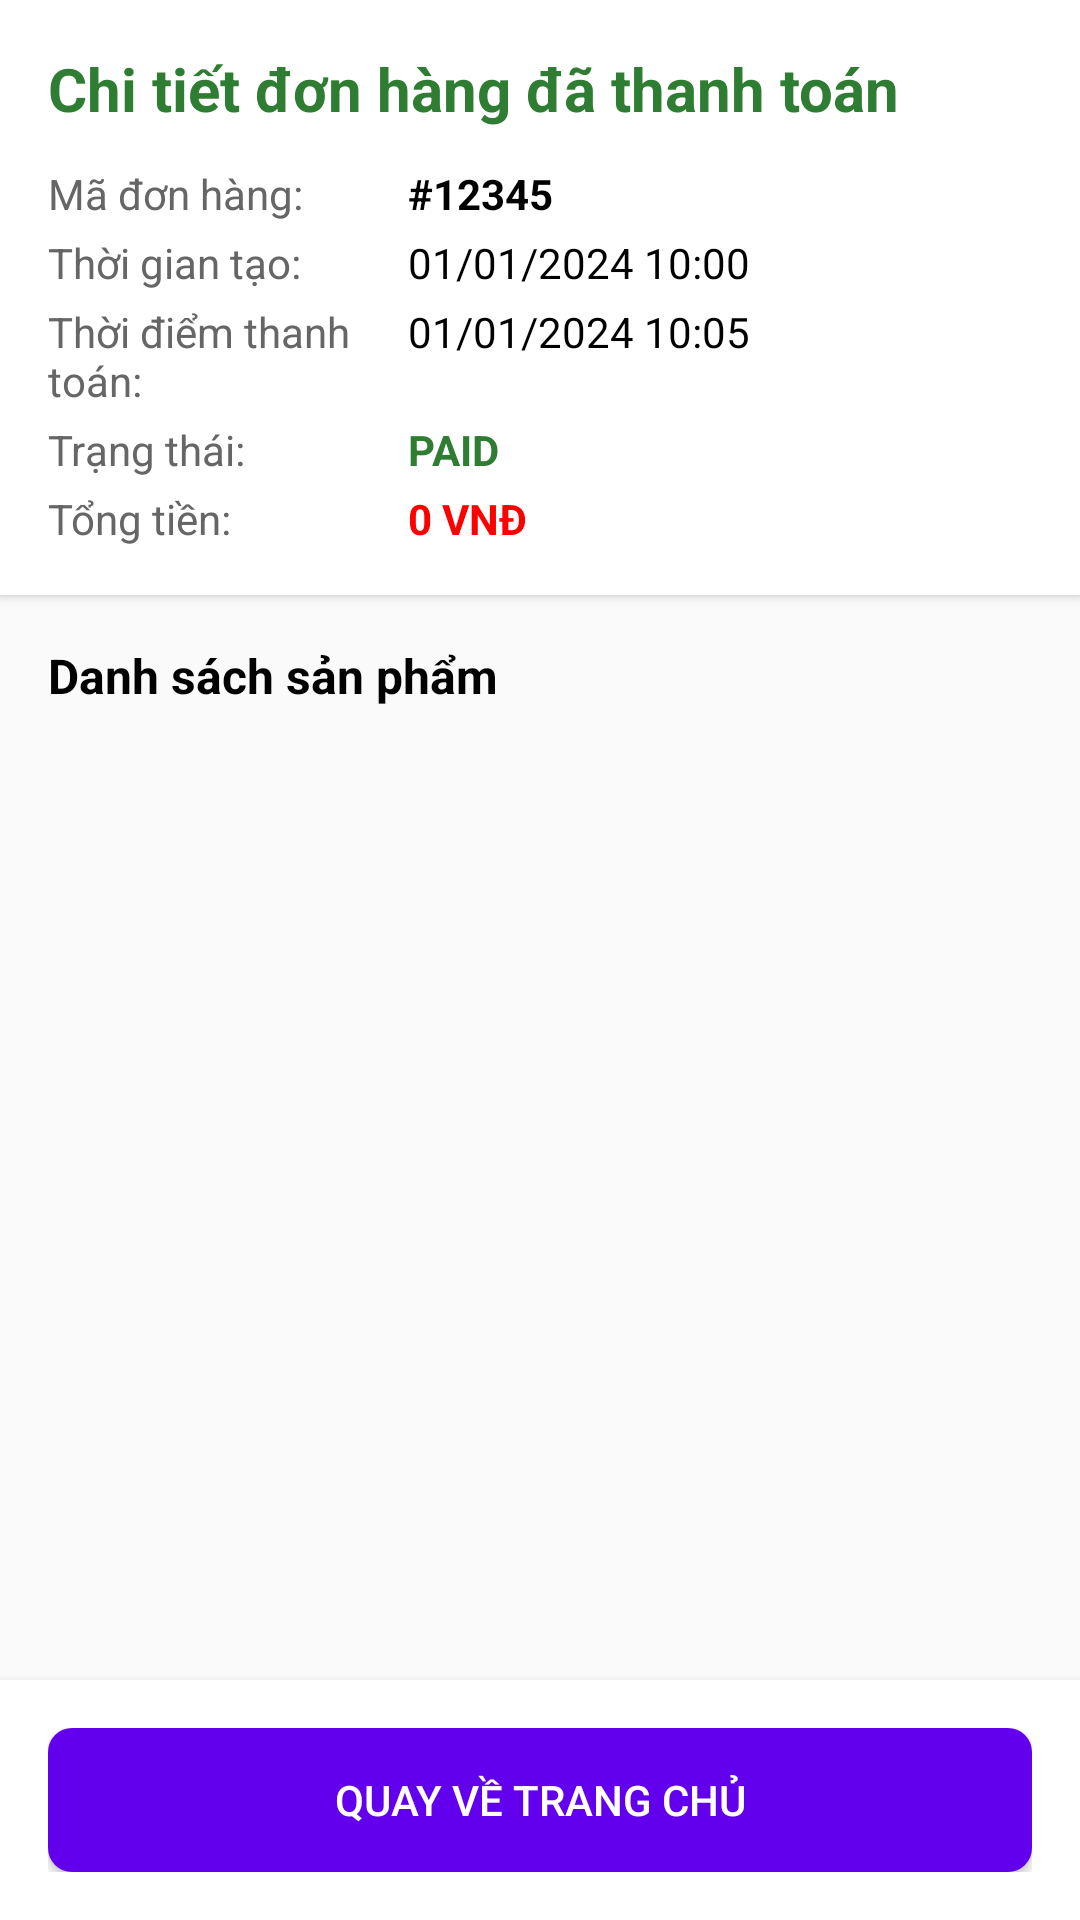

This screen was rendered from an Android layout file. Write that file and the resources it references.
<!-- AndroidManifest.xml: application theme Theme.Miniproject2 -->
<!-- res/layout/activity_order_detail.xml -->
<?xml version="1.0" encoding="utf-8"?>
<LinearLayout xmlns:android="http://schemas.android.com/apk/res/android"
    xmlns:app="http://schemas.android.com/apk/res-auto"
    xmlns:tools="http://schemas.android.com/tools"
    android:layout_width="match_parent"
    android:layout_height="match_parent"
    android:orientation="vertical"
    tools:context=".activities.OrderDetailActivity">

    <LinearLayout
        android:layout_width="match_parent"
        android:layout_height="wrap_content"
        android:orientation="vertical"
        android:padding="16dp"
        android:background="#FFFFFF"
        android:elevation="2dp">

        <TextView
            android:id="@+id/tvOrderCompleteTitle"
            android:layout_width="match_parent"
            android:layout_height="wrap_content"
            android:text="Chi tiết đơn hàng đã thanh toán"
            android:textColor="#2E7D32"
            android:textSize="20sp"
            android:textStyle="bold"
            android:layout_marginBottom="12dp" />

        <LinearLayout
            android:layout_width="match_parent"
            android:layout_height="wrap_content"
            android:orientation="horizontal"
            android:layout_marginBottom="4dp">
            <TextView
                android:layout_width="120dp"
                android:layout_height="wrap_content"
                android:text="Mã đơn hàng:"
                android:textColor="#666666" />
            <TextView
                android:id="@+id/tvOrderId"
                android:layout_width="wrap_content"
                android:layout_height="wrap_content"
                android:text="#12345"
                android:textColor="#000000"
                android:textStyle="bold" />
        </LinearLayout>

        <LinearLayout
            android:layout_width="match_parent"
            android:layout_height="wrap_content"
            android:orientation="horizontal"
            android:layout_marginBottom="4dp">
            <TextView
                android:layout_width="120dp"
                android:layout_height="wrap_content"
                android:text="Thời gian tạo:"
                android:textColor="#666666" />
            <TextView
                android:id="@+id/tvOrderDate"
                android:layout_width="wrap_content"
                android:layout_height="wrap_content"
                android:text="01/01/2024 10:00"
                android:textColor="#000000" />
        </LinearLayout>

        <LinearLayout
            android:layout_width="match_parent"
            android:layout_height="wrap_content"
            android:orientation="horizontal"
            android:layout_marginBottom="4dp">
            <TextView
                android:layout_width="120dp"
                android:layout_height="wrap_content"
                android:text="Thời điểm thanh toán:"
                android:textColor="#666666" />
            <TextView
                android:id="@+id/tvPaymentDate"
                android:layout_width="wrap_content"
                android:layout_height="wrap_content"
                android:text="01/01/2024 10:05"
                android:textColor="#000000" />
        </LinearLayout>

        <LinearLayout
            android:layout_width="match_parent"
            android:layout_height="wrap_content"
            android:orientation="horizontal"
            android:layout_marginBottom="4dp">
            <TextView
                android:layout_width="120dp"
                android:layout_height="wrap_content"
                android:text="Trạng thái:"
                android:textColor="#666666" />
            <TextView
                android:id="@+id/tvOrderStatus"
                android:layout_width="wrap_content"
                android:layout_height="wrap_content"
                android:text="PAID"
                android:textColor="#2E7D32"
                android:textStyle="bold" />
        </LinearLayout>

        <LinearLayout
            android:layout_width="match_parent"
            android:layout_height="wrap_content"
            android:orientation="horizontal">
            <TextView
                android:layout_width="120dp"
                android:layout_height="wrap_content"
                android:text="Tổng tiền:"
                android:textColor="#666666" />
            <TextView
                android:id="@+id/tvTotalAmount"
                android:layout_width="wrap_content"
                android:layout_height="wrap_content"
                android:text="0 VNĐ"
                android:textColor="#FF0000"
                android:textStyle="bold" />
        </LinearLayout>
    </LinearLayout>

    <TextView
        android:layout_width="match_parent"
        android:layout_height="wrap_content"
        android:text="Danh sách sản phẩm"
        android:padding="16dp"
        android:textColor="#000000"
        android:textSize="16sp"
        android:textStyle="bold" />

    <androidx.recyclerview.widget.RecyclerView
        android:id="@+id/rvOrderItemsReadOnly"
        android:layout_width="match_parent"
        android:layout_height="0dp"
        android:layout_weight="1"
        tools:listitem="@layout/item_order_item_readonly" />

    <LinearLayout
        android:layout_width="match_parent"
        android:layout_height="wrap_content"
        android:padding="16dp"
        android:background="#FFFFFF"
        android:elevation="4dp">

        <Button
            android:id="@+id/btnBackToHome"
            android:layout_width="match_parent"
            android:layout_height="wrap_content"
            android:background="@drawable/button_background"
            android:text="Quay về trang chủ"
            android:textColor="#FFFFFF"
            android:padding="12dp" />
    </LinearLayout>

</LinearLayout>
<!-- res/layout/item_order_item_readonly.xml (included above) -->
<?xml version="1.0" encoding="utf-8"?>
<LinearLayout xmlns:android="http://schemas.android.com/apk/res/android"
    android:layout_width="match_parent"
    android:layout_height="wrap_content"
    android:orientation="horizontal"
    android:padding="12dp"
    android:gravity="center_vertical"
    android:background="@drawable/item_background">

    <LinearLayout
        android:layout_width="0dp"
        android:layout_height="wrap_content"
        android:layout_weight="1"
        android:orientation="vertical">

        <TextView
            android:id="@+id/tvProductName"
            android:layout_width="wrap_content"
            android:layout_height="wrap_content"
            android:text="Tên sản phẩm"
            android:textColor="#000000"
            android:textSize="16sp"
            android:textStyle="bold" />

        <TextView
            android:id="@+id/tvProductPrice"
            android:layout_width="wrap_content"
            android:layout_height="wrap_content"
            android:text="Đơn giá: 100.000 VNĐ"
            android:textColor="#666666"
            android:textSize="14sp" />
    </LinearLayout>

    <TextView
        android:id="@+id/tvQuantity"
        android:layout_width="wrap_content"
        android:layout_height="wrap_content"
        android:text="Số lượng: 1"
        android:textColor="#333333"
        android:textSize="14sp"
        android:textStyle="bold" />

</LinearLayout>
<!-- resources referenced by this layout -->
<resources>
  <!-- drawable button_background (drawable) -->
  <?xml version="1.0" encoding="utf-8"?>
  <ripple xmlns:android="http://schemas.android.com/apk/res/android"
      android:color="#40FFFFFF"> 
      <item>
          <shape android:shape="rectangle">
              <solid android:color="#6200EE" /> 
              <corners android:radius="8dp" />
          </shape>
      </item>
  </ripple>
  <!-- drawable item_background (drawable) -->
  <?xml version="1.0" encoding="utf-8"?>
  <ripple xmlns:android="http://schemas.android.com/apk/res/android"
      android:color="#20000000">
      <item>
          <shape android:shape="rectangle">
              <solid android:color="#FFFFFF" />
          </shape>
      </item>
  </ripple>
  <style name="Theme.Miniproject2" parent="Theme.AppCompat.Light.NoActionBar" />
</resources>
